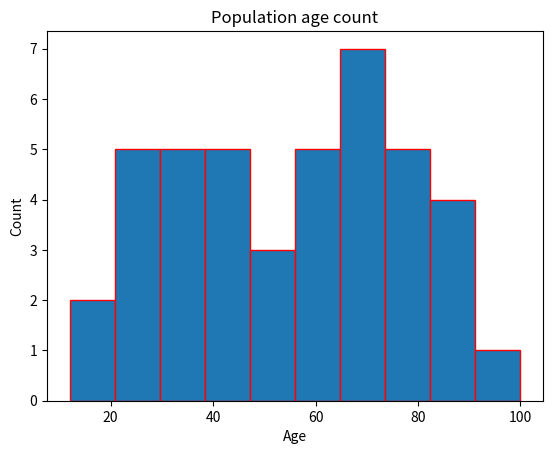

This chart was generated by the following Python code:
import matplotlib.pyplot as plt
x = [12,34,70,23,67,90,56,75,33,56,
     23,77,45,78,45,
     32,100,70,32,23,
     90,67,45,50,75,79,
     54,21,28,54,89,67,45
    ,67,38,60,46,65,20,91,60,57]
plt.hist(x,edgecolor="red")
plt.xlabel("Age")
plt.ylabel("Count")
plt.title("Population age count")
plt.show()